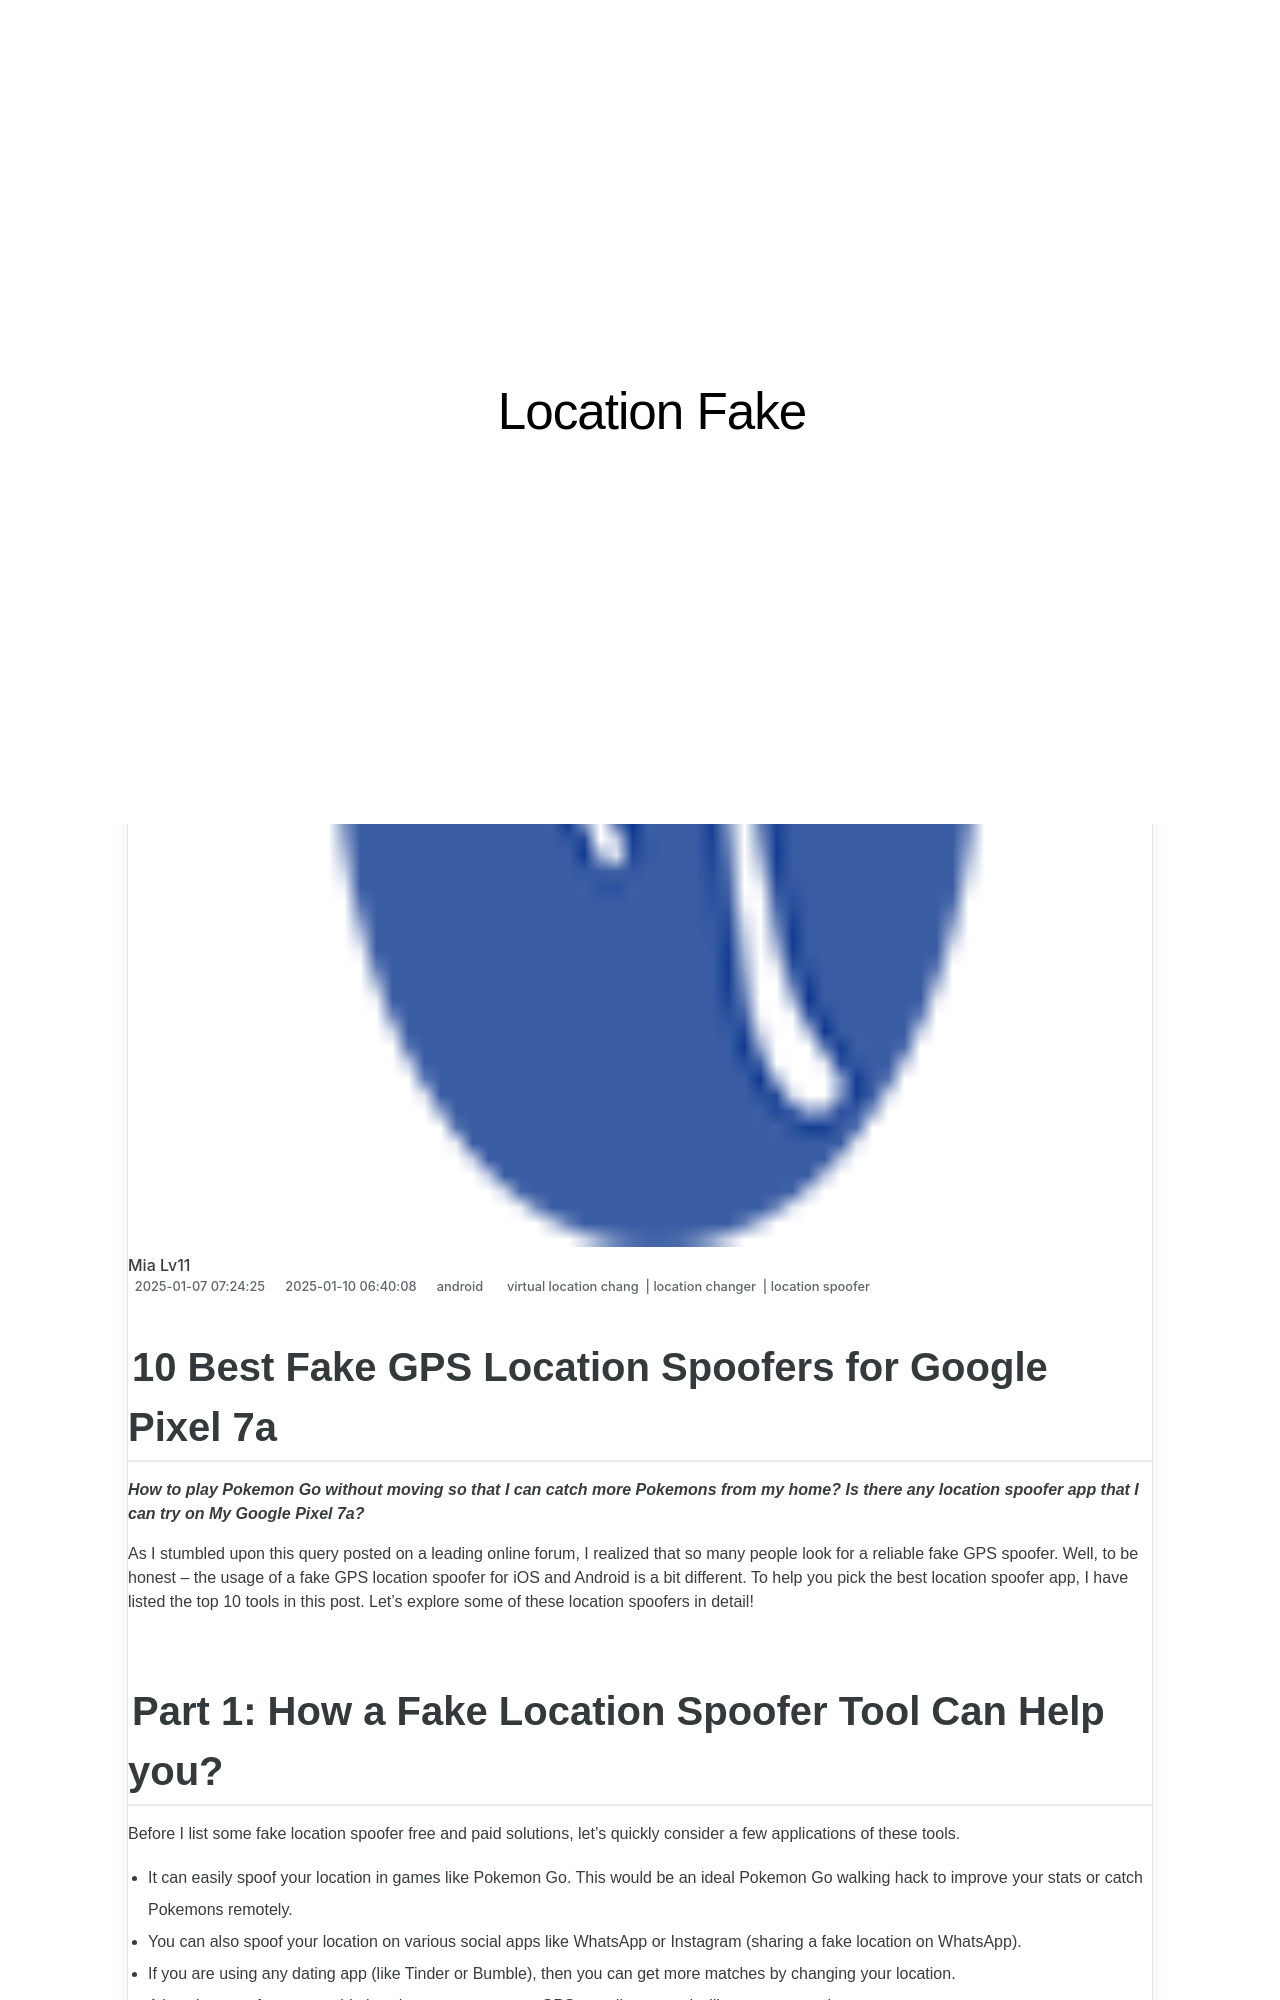

repository: techidaily/site-location-fake · page: 10-best-fake-gps-location-spoofers-for-google-pixel-7a-drfone-by-drfone-virtual-android/index.html · generator: jekyll

---
title: 10 Best Fake GPS Location Spoofers for Google Pixel 7a | Dr.fone
date: 2025-01-07T07:24:25.536Z
updated: 2025-01-10T06:40:08.763Z
tags: 
  - virtual location chang
  - location changer
  - location spoofer
categories:
  - android
description: This article describes 10 Best Fake GPS Location Spoofers for Google Pixel 7a
excerpt: This article describes 10 Best Fake GPS Location Spoofers for Google Pixel 7a
keywords: fake location on Pixel 7a,change location on Pixel 7a,change gps location on android,fake gps location on android,fake location on android,change location on android
thumbnail: https://thmb.techidaily.com/48dc7fa7b04b0f7445d8755963cdda5ac93794a2c8dd3de60bc0fcf279454931.jpg
---

## 10 Best Fake GPS Location Spoofers for Google Pixel 7a

_**How to play Pokemon Go without moving so that I can catch more Pokemons from my home? Is there any location spoofer app that I can try on My Google Pixel 7a?**_

As I stumbled upon this query posted on a leading online forum, I realized that so many people look for a reliable fake GPS spoofer. Well, to be honest – the usage of a fake GPS location spoofer for iOS and Android is a bit different. To help you pick the best location spoofer app, I have listed the top 10 tools in this post. Let’s explore some of these location spoofers in detail!

## Part 1: How a Fake Location Spoofer Tool Can Help you?

Before I list some fake location spoofer free and paid solutions, let’s quickly consider a few applications of these tools.

- It can easily spoof your location in games like Pokemon Go. This would be an ideal Pokemon Go walking hack to improve your stats or catch Pokemons remotely.
- You can also spoof your location on various social apps like WhatsApp or Instagram (sharing a fake location on WhatsApp).
- If you are using any dating app (like Tinder or Bumble), then you can get more matches by changing your location.
- A location spoofer app would also change your present GPS coordinates and will protect your privacy.
